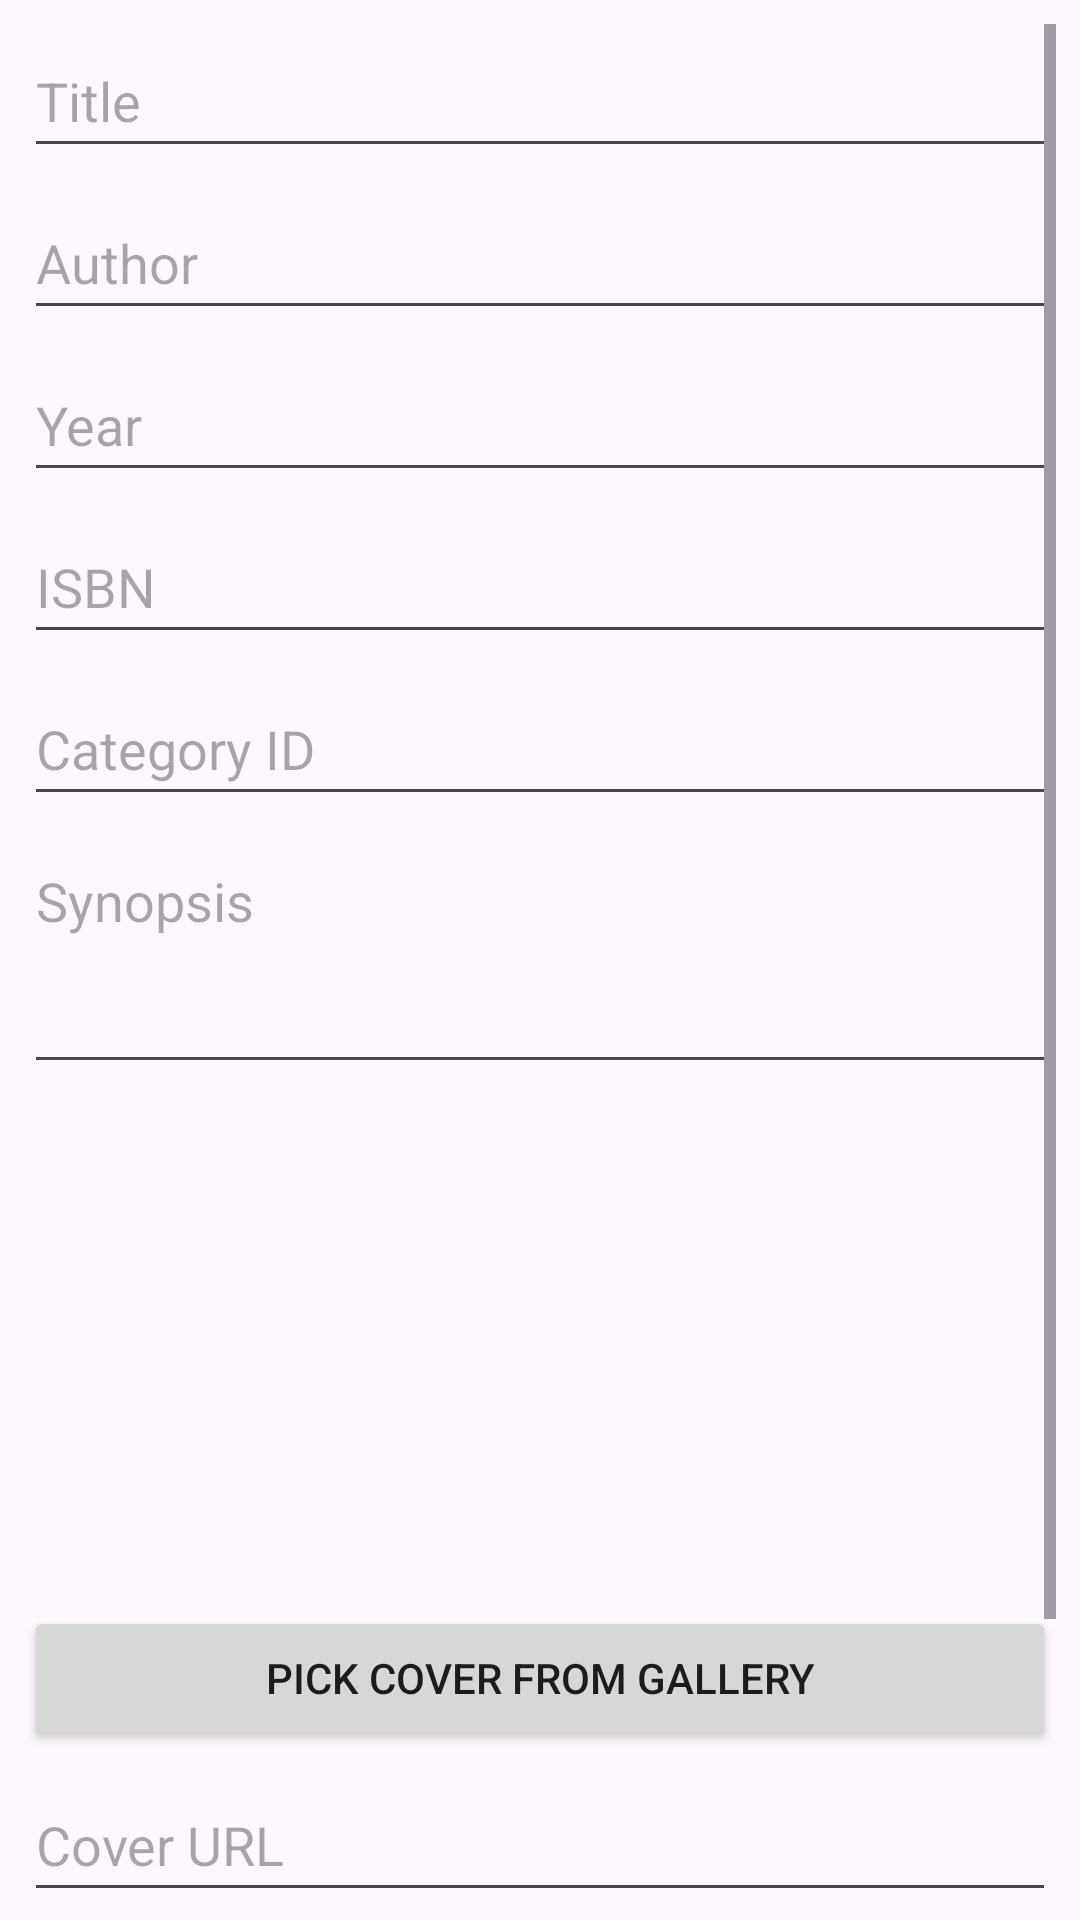

Android layout source for this screen:
<!-- AndroidManifest.xml: application theme Theme.ScanQr -->
<!-- res/layout/dialog_book_admin.xml -->
<?xml version="1.0" encoding="utf-8"?>
<ScrollView xmlns:android="http://schemas.android.com/apk/res/android"
    android:layout_width="match_parent"
    android:layout_height="wrap_content"
    android:padding="8dp">

    <LinearLayout
        android:layout_width="match_parent"
        android:layout_height="wrap_content"
        android:orientation="vertical">

        <EditText
            android:id="@+id/edtBookTitle"
            android:layout_width="match_parent"
            android:layout_height="48dp"
            android:hint="Title"
            android:layout_marginBottom="6dp" />

        <EditText
            android:id="@+id/edtBookAuthor"
            android:layout_width="match_parent"
            android:layout_height="48dp"
            android:hint="Author"
            android:layout_marginBottom="6dp" />

        <EditText
            android:id="@+id/edtBookYear"
            android:layout_width="match_parent"
            android:layout_height="48dp"
            android:hint="Year"
            android:inputType="number"
            android:layout_marginBottom="6dp" />

        <EditText
            android:id="@+id/edtBookIsbn"
            android:layout_width="match_parent"
            android:layout_height="48dp"
            android:hint="ISBN"
            android:layout_marginBottom="6dp" />

        <EditText
            android:id="@+id/edtBookCategoryId"
            android:layout_width="match_parent"
            android:layout_height="48dp"
            android:hint="Category ID"
            android:layout_marginBottom="6dp" />

        <EditText
            android:id="@+id/edtBookSynopsis"
            android:layout_width="match_parent"
            android:layout_height="wrap_content"
            android:minLines="3"
            android:gravity="top"
            android:hint="Synopsis"
            android:layout_marginBottom="6dp" />

        

        <ImageView
            android:id="@+id/imgBookCoverPreview"
            android:layout_width="match_parent"
            android:layout_height="160dp"
            android:layout_marginTop="4dp"
            android:layout_marginBottom="4dp"
            android:scaleType="centerCrop"
            android:src="@mipmap/ic_launcher" />

        <Button
            android:id="@+id/btnPickCover"
            android:layout_width="match_parent"
            android:layout_height="wrap_content"
            android:text="Pick cover from gallery"
            android:layout_marginBottom="6dp" />

        
        <EditText
            android:id="@+id/edtBookCoverUrl"
            android:layout_width="match_parent"
            android:layout_height="48dp"
            android:hint="Cover URL"
            android:inputType="textUri"
            android:layout_marginBottom="6dp" />

        <EditText
            android:id="@+id/edtBookTotalCopies"
            android:layout_width="match_parent"
            android:layout_height="48dp"
            android:hint="Total copies"
            android:inputType="number"
            android:layout_marginBottom="6dp" />

        <EditText
            android:id="@+id/edtBookAvailableCopies"
            android:layout_width="match_parent"
            android:layout_height="48dp"
            android:hint="Available copies"
            android:inputType="number"
            android:layout_marginBottom="6dp" />

    </LinearLayout>

</ScrollView>
<!-- resources referenced by this layout -->
<resources>
  <style name="Theme.ScanQr" parent="Base.Theme.ScanQr" />
  <style name="Base.Theme.ScanQr" parent="Theme.Material3.DayNight.NoActionBar">
          
          
      </style>
</resources>
